Labelled photos from "dataset", an image-classification folder in AicoSchreurs/street-type-classification-yolov8. The possible labels are: fietsstraat, rural road, snelweg.

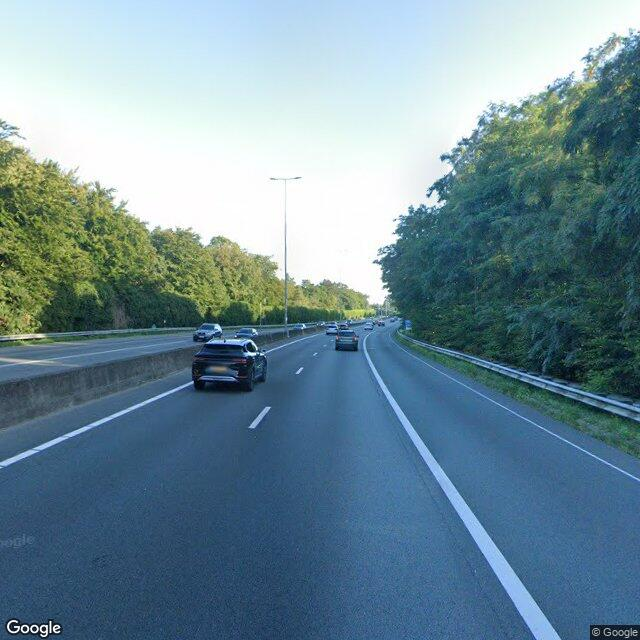
Label: snelweg

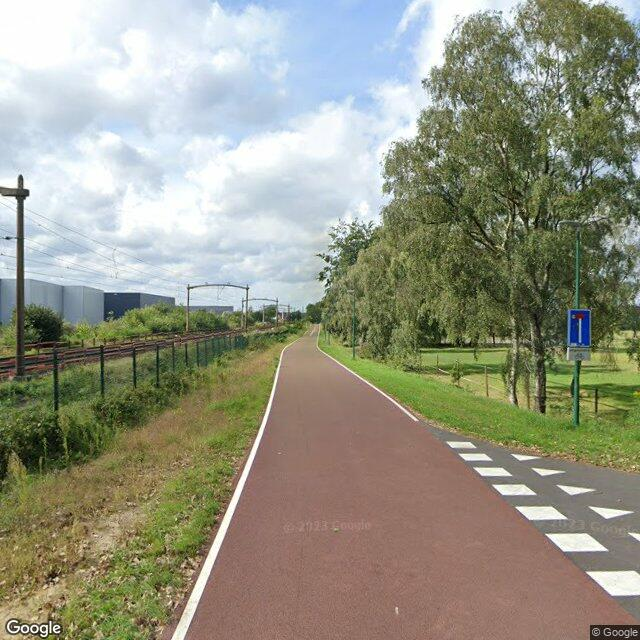
Label: fietsstraat

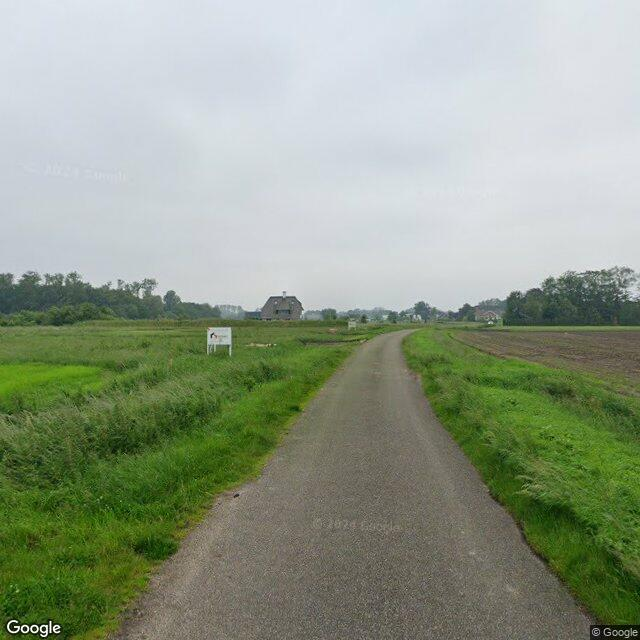
Label: rural road

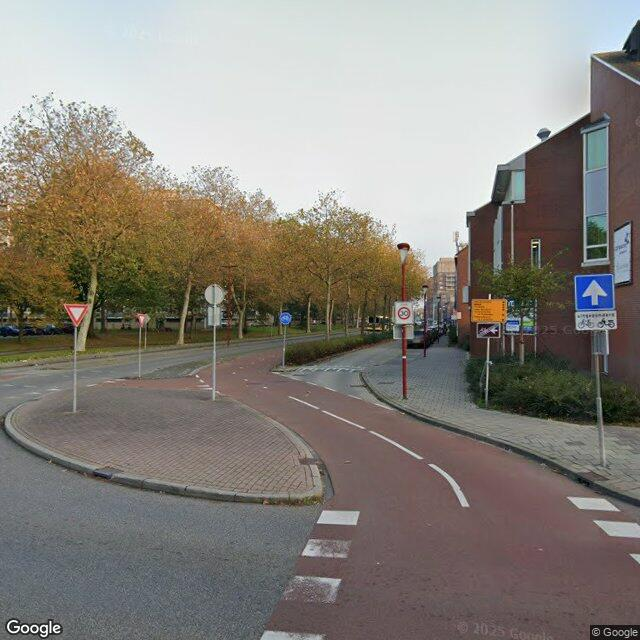
Label: fietsstraat

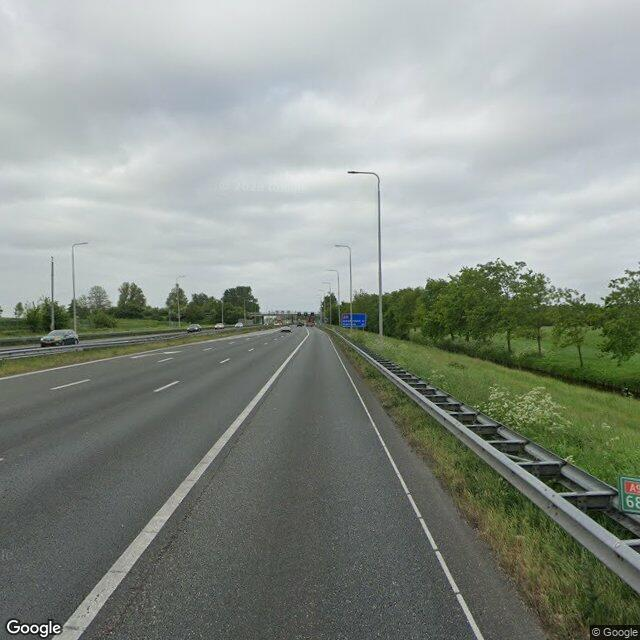
Label: snelweg

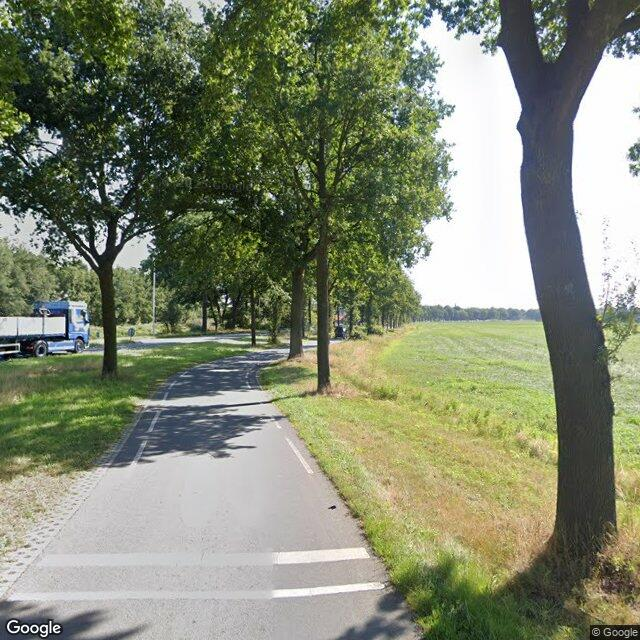
Label: rural road
